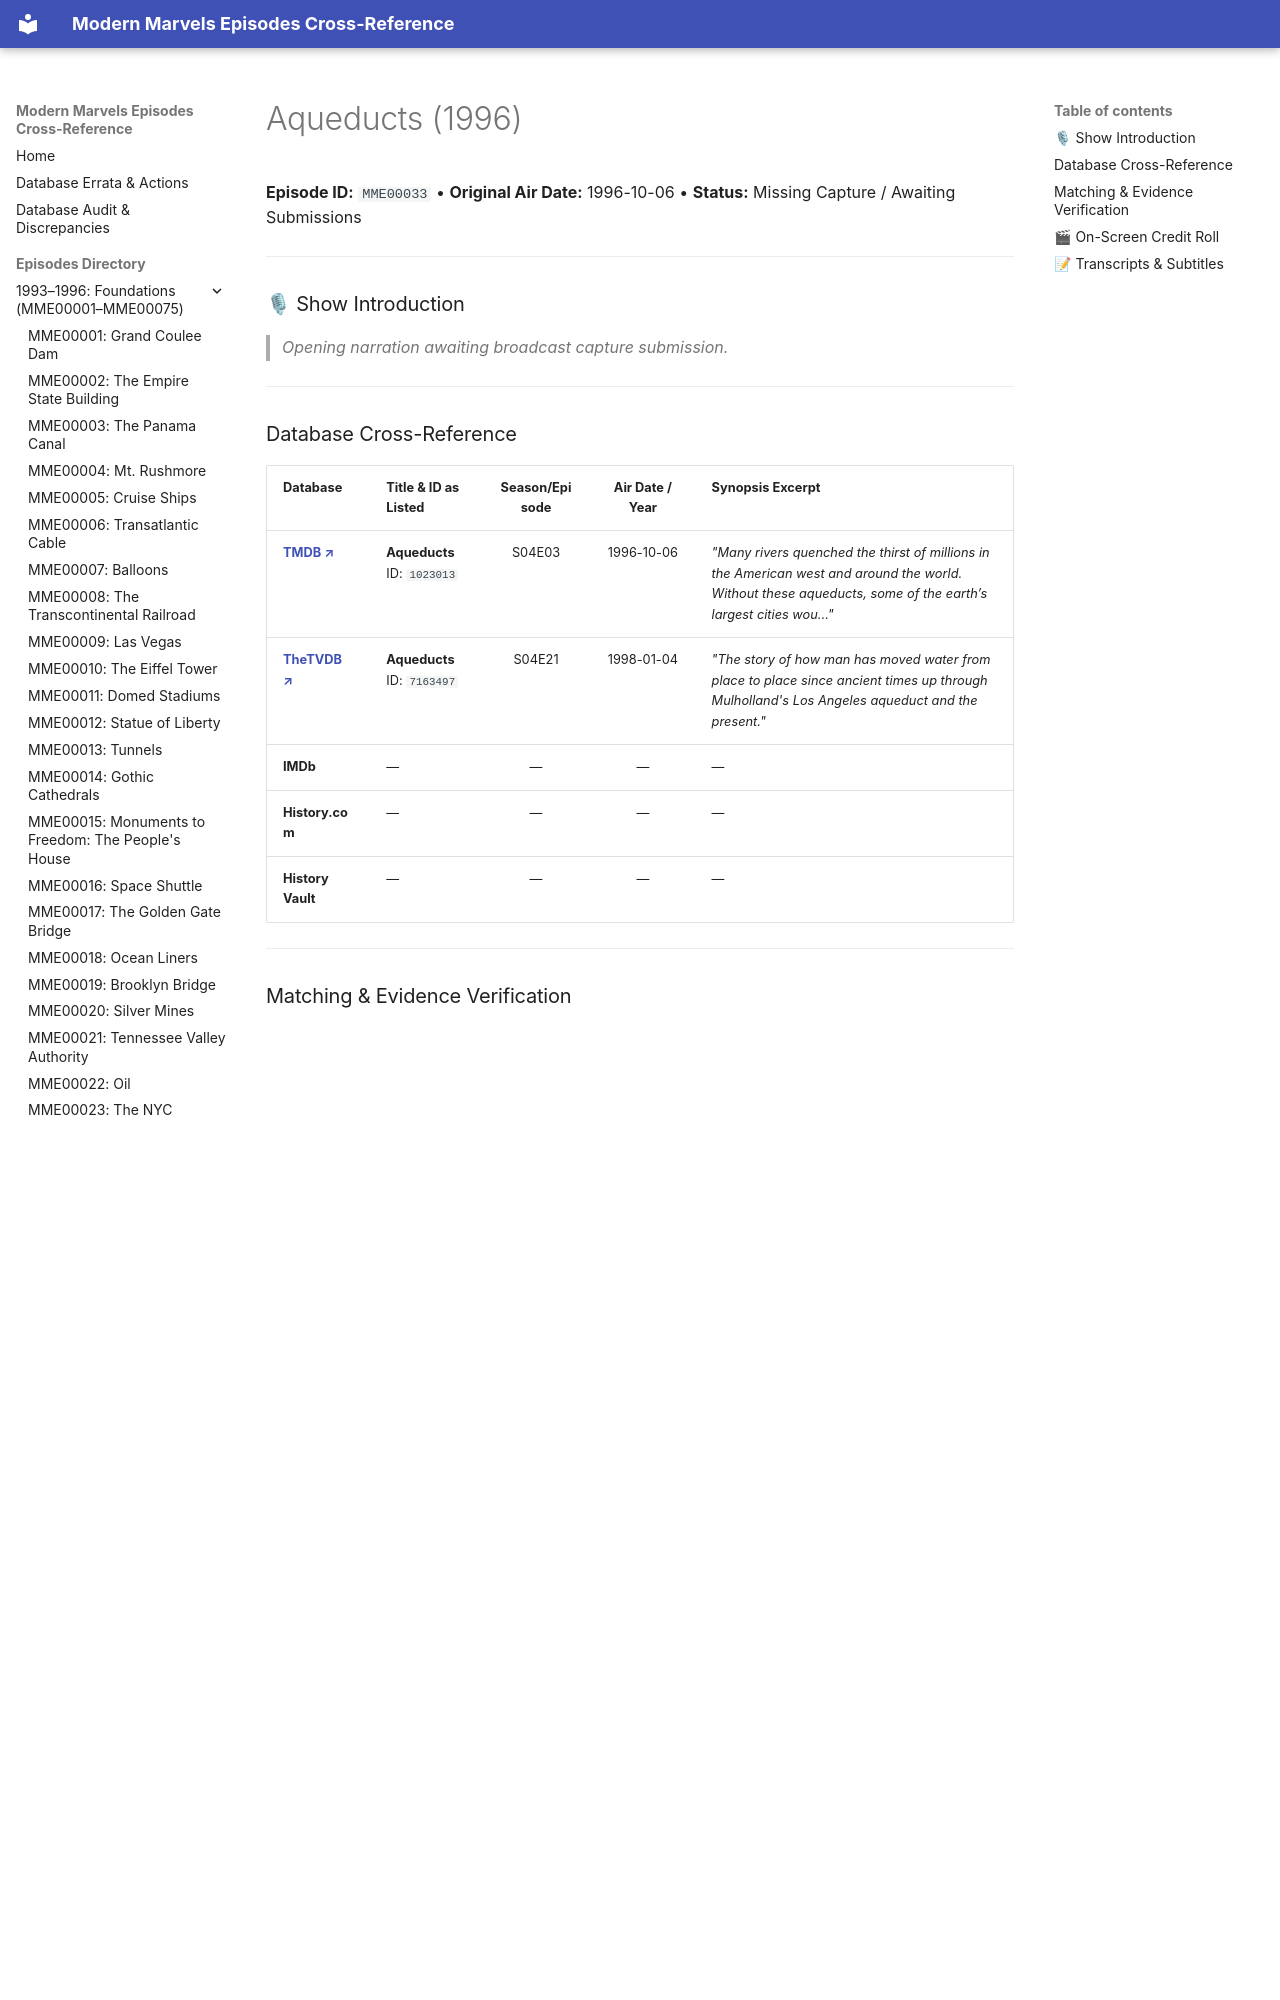

repository: ModernMarvelsFan/ModernMarvels · page: episodes/MME00033/index.html · generator: mkdocs

# Aqueducts (1996)

**Episode ID:** `MME00033` • **Original Air Date:** 1996-10-06 • **Status:** Missing Capture / Awaiting Submissions

---

### 🎙 Show Introduction

> *Opening narration awaiting broadcast capture submission.*

---
